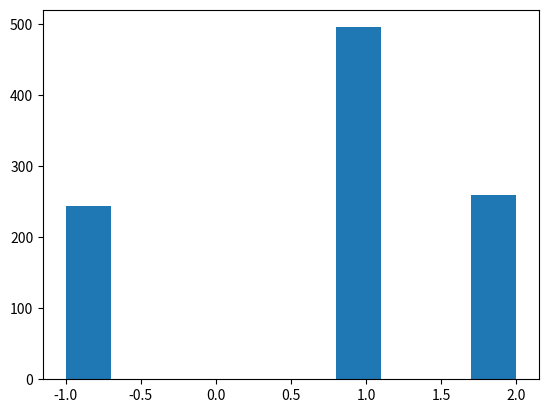

The script that saved this image:
import numpy as np
import time
import matplotlib.pyplot as plt
import random
def create_board():
    return np.zeros([3,3],dtype='int')

def place(board,player,position):
    if(board[position[0]][position[1]]==0):
        board[position[0]][position[1]]=player
    return board    

def possibilities(board):
    x=[]
    for i in range(3):
        for j in range(3):
            if board[i][j]==0:
                x.append((i,j))
    return x

def random_place(board,player):
    selection=possibilities(board)
    y=random.choice(selection)
    board=place(board,player,y)
    return board

def row_win(board,player):
    for i in range(3):
        if([board[i][x] for x in range(3)]==([player]*3)):
            return True
    else:
        return False

def col_win(board,player):
    for i in range(3):
        if([board[x][i] for x in range(3)]==([player]*3)):
            return True
    else:
        return False

def diag_win(board,player):
    if([board[i][i] for i in range(3)]==([player]*3)):
            return True
    else:
        return False

def evaluate(board):
    winner = 0
    for player in [1, 2]:
    	if(row_win(board,player)or col_win(board,player) or diag_win(board,player)):
            winner=player
    if np.all(board != 0) and winner == 0:
        winner = -1
    return winner

def play_game():
    board=create_board()
    while evaluate(board)==0:
        random_place(board,1)
        if evaluate(board)==0:
            random_place(board,2)
    return evaluate(board)

x=[]
start=time.time()
for _ in range(1000):
    x.append(play_game())
stop=time.time()
print(stop-start)
plt.hist(x)
plt.show()